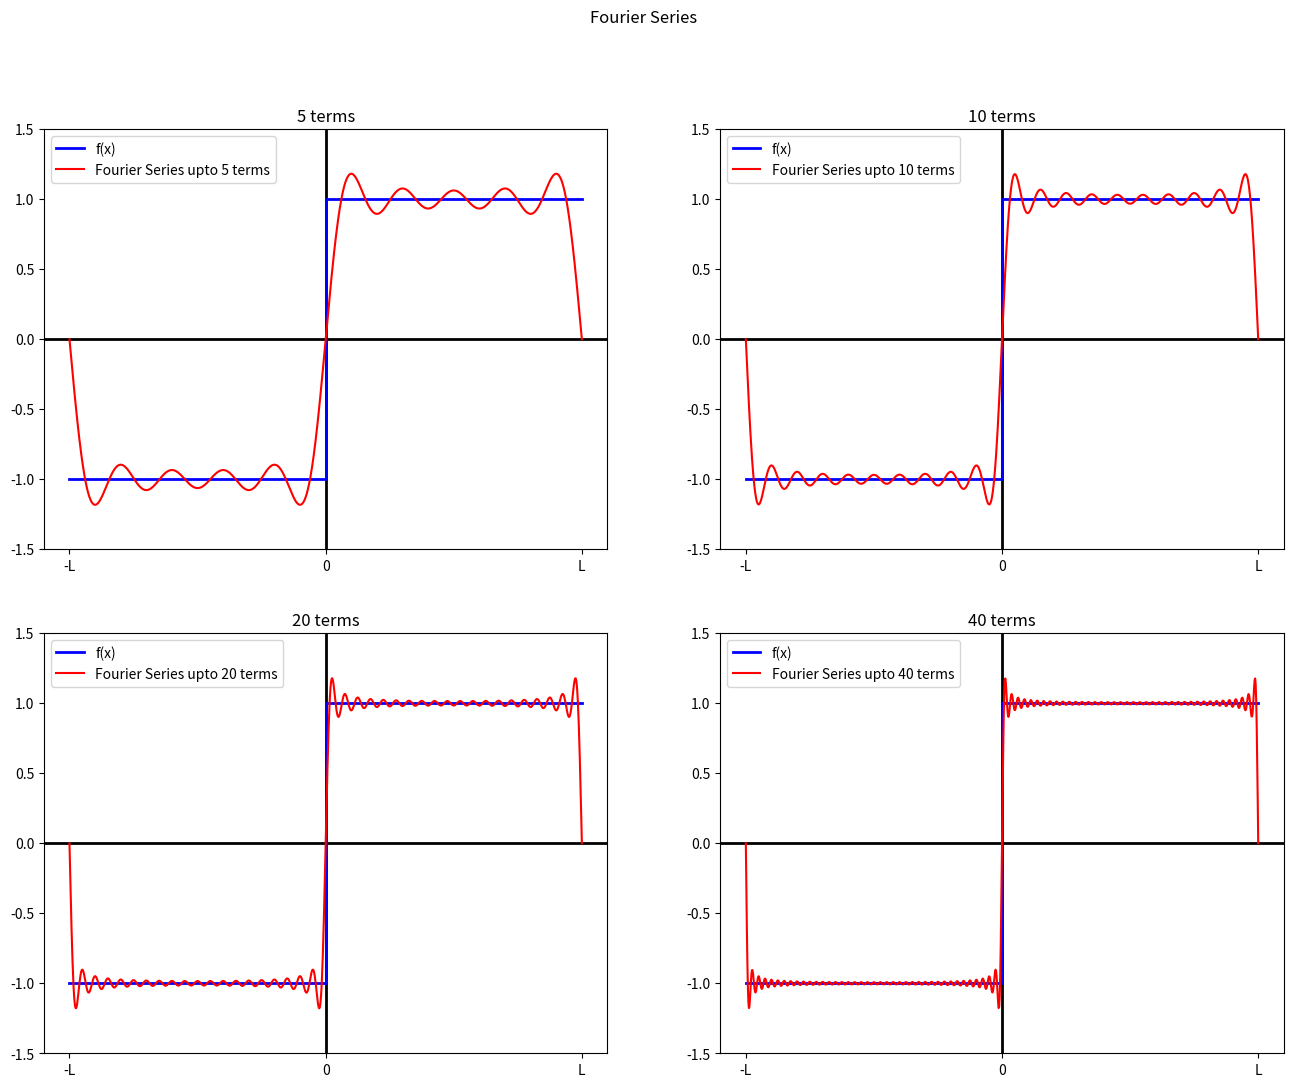

Write the Python code that produced this figure.
import matplotlib.pyplot as plt
import numpy as np
import scipy.constants as constants

L = 1

x = np.linspace(-L, L, 1000)

def b(n):
    return 4/((2*n - 1) * constants.pi)
def partial_sums(x, n):
    y = 0
    for i in range(1,n + 1):
        y += b(i)*np.sin(((2*i - 1)*constants.pi)*x/L)
    return y

fig, ax = plt.subplots(nrows = 2, ncols=2, figsize=(16,12), dpi=400)
fig.suptitle("Fourier Series")

n_s = [5, 10, 20, 40]

for i in [0, 1]:
    for j in [0, 1]:
        ax[i, j].set_title(f"{n_s[2*i + j]} terms")
        ax[i, j].axhline(0, color="black", lw=2)
        ax[i, j].axvline(0, color="black", lw=2)
        ax[i, j].set_ylim(-1.5, 1.5)
        ax[i, j].set_xticks([-L, 0, L], ["-L", "0", "L"])
        ax[i, j].step([-L, 0, L], [-1, -1, 1], "b", label="f(x)", lw=2)
        ax[i, j].plot(x, partial_sums(x, n_s[2*i + j]), "r", label=f"Fourier Series upto {n_s[2*i + j]} terms")
        ax[i, j].legend(loc="upper left")
plt.savefig("fourier_series_2.png", dpi=400)
plt.show()
